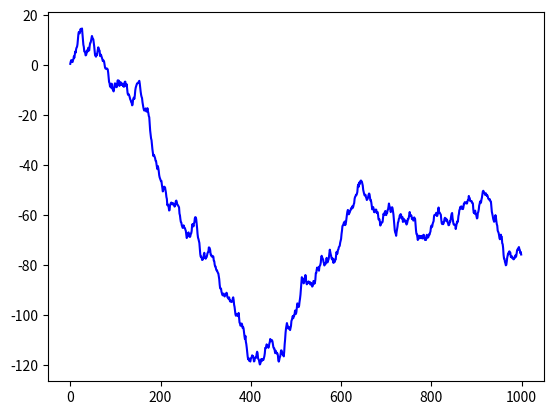

The script that saved this image:
import numpy as np
import numpy.linalg as np_lin
import numpy.random as np_rand
import matplotlib.pyplot as plt

def is_pos_def(x):
	return np.all(np.linalg.eigvals(x) > 0)

def is_sym(x):
	return (x.transpose(1, 0) == x).all()

#now, turn this into a markov chain
if __name__ == "__main__":
	dim_len = 1000
	times = range(1, dim_len + 1)
	gamma = np.zeros((dim_len, dim_len))
	h = 0.75
	double_h = h * 2
	for i in times:
		for j in times:
			gamma[i-1, j-1] = (i ** (double_h) + j ** (double_h) - (abs(j - i) ** double_h)) / 2
	#print is_pos_def(gamma)
	#print is_sym(gamma)
	sigma = np_lin.cholesky(gamma)
	vec = np_rand.normal(size=(dim_len,))
	u = np.dot(sigma, vec)
	plt.plot(range(dim_len), u, 'b-')
	plt.show()
